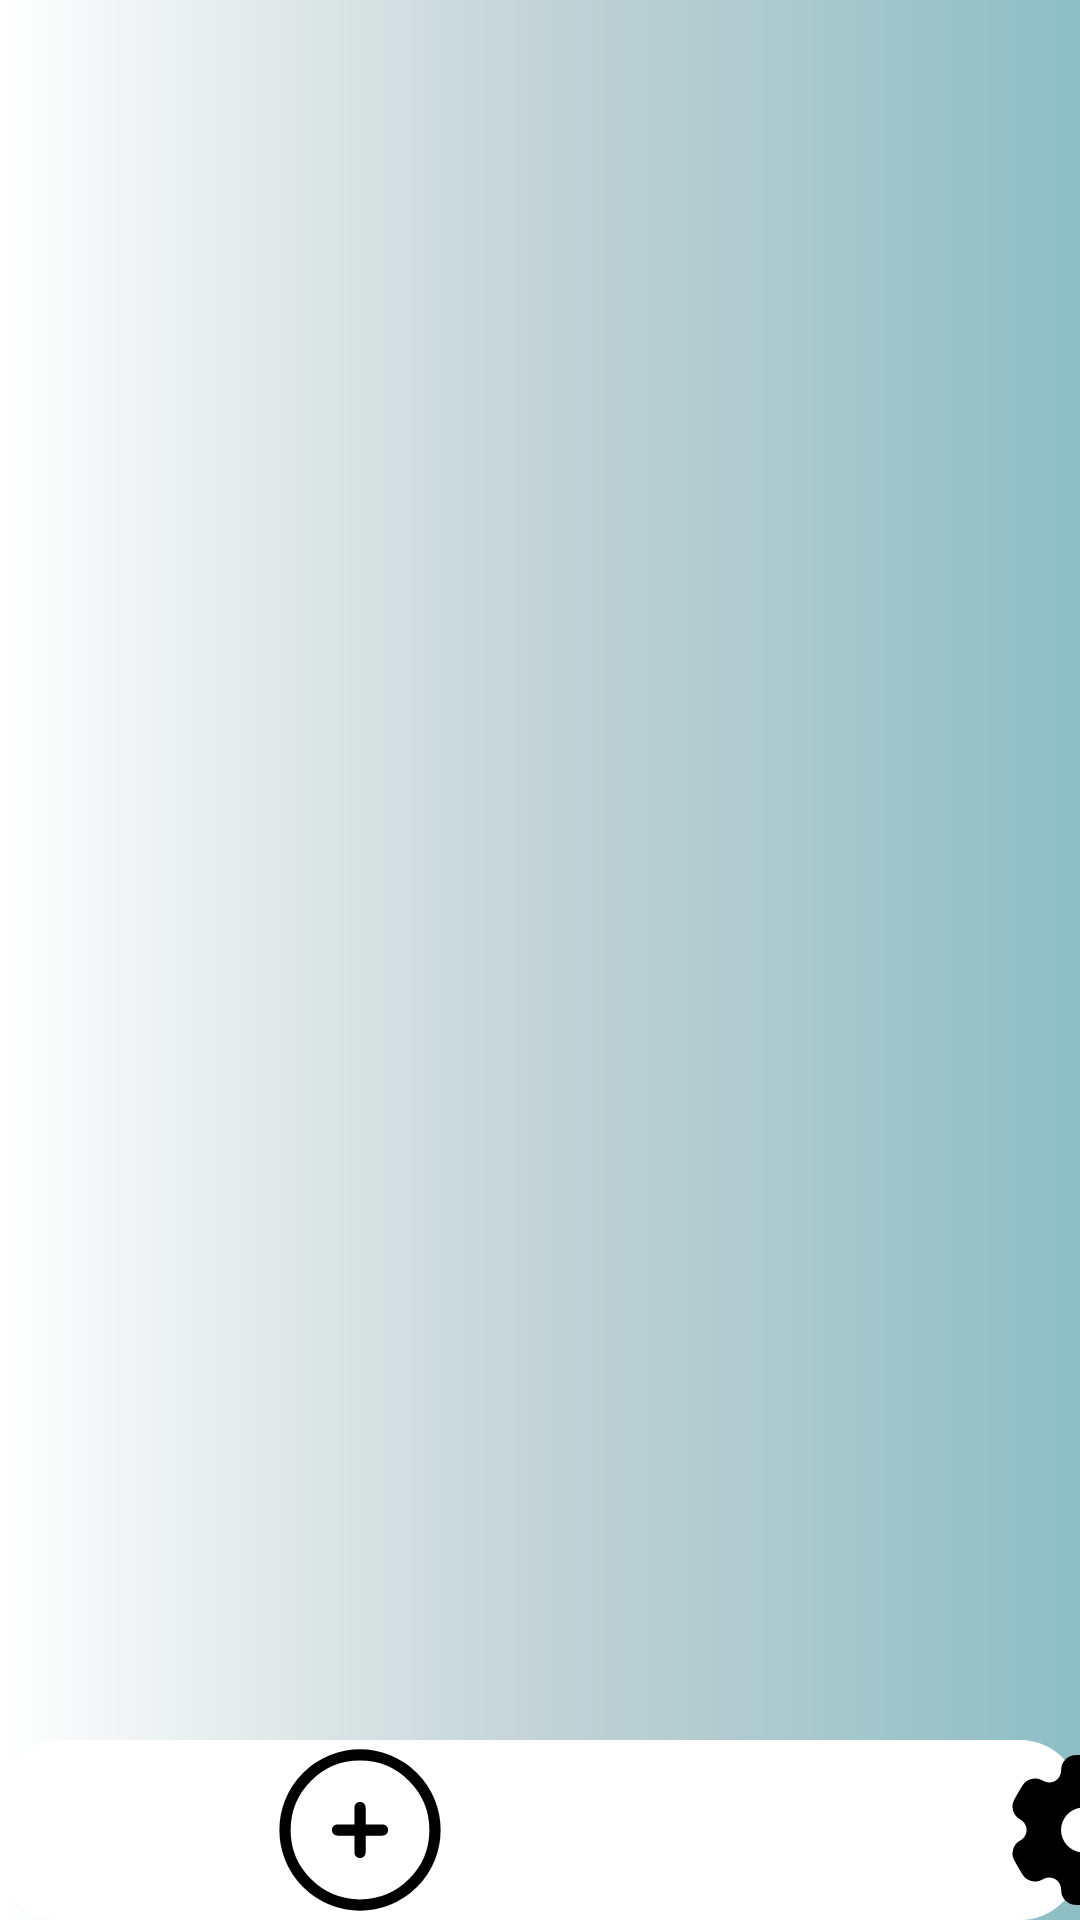

This screen was rendered from an Android layout file. Write that file and the resources it references.
<!-- AndroidManifest.xml: application theme Theme.StreaKing -->
<!-- res/layout/fragment_home_page.xml -->
<?xml version="1.0" encoding="utf-8"?>
<RelativeLayout xmlns:android="http://schemas.android.com/apk/res/android"
    xmlns:tools="http://schemas.android.com/tools"
    android:layout_width="match_parent"
    xmlns:app="http://schemas.android.com/apk/res-auto"
    android:background="@drawable/bg_app"
    android:orientation="vertical"
    android:layout_height="match_parent"
    tools:context=".ui.HomePage">
    <ScrollView
        android:layout_width="match_parent"
        android:layout_height="wrap_content">
    <LinearLayout
        android:layout_width="match_parent"
        android:layout_height="wrap_content"
        android:orientation="vertical">

        <androidx.recyclerview.widget.RecyclerView
            android:id="@+id/taskRecycler"
            tools:listitem="@layout/taskrecycler"
            app:layoutManager="androidx.recyclerview.widget.LinearLayoutManager"
            android:layout_width="match_parent"
            android:layout_height="wrap_content"
            tools:itemCount="10" />
    </LinearLayout>
    </ScrollView>

    <LinearLayout
        android:layout_width="match_parent"
        android:layout_height="60dp"
        android:background="@drawable/bg_navbar"
        android:orientation="horizontal"
        android:layout_alignParentBottom="true">

        <ImageView
            android:layout_weight="1"
            android:background="@drawable/bg_app"
            android:layout_width="wrap_content"
            android:layout_height="wrap_content"
            android:src="@drawable/task_icon" />

        <ImageView
            android:layout_weight="1"
            android:id="@+id/addTask"
            android:layout_width="wrap_content"
            android:layout_height="wrap_content"
            android:src="@drawable/add_icon"/>
        <ImageView
            android:layout_weight="1"
            android:id="@+id/setting"
            android:layout_width="wrap_content"
            android:layout_height="wrap_content"
            android:src="@drawable/settings_icon"/>
    </LinearLayout>
</RelativeLayout>
<!-- res/layout/taskrecycler.xml (included above) -->
<?xml version="1.0" encoding="utf-8"?>
<LinearLayout xmlns:android="http://schemas.android.com/apk/res/android"
    android:layout_width="match_parent"
    android:paddingHorizontal="10dp"
    android:layout_height="wrap_content"
    android:orientation="horizontal">
    <TextView
        android:layout_width="wrap_content"
        android:layout_height="wrap_content"
        android:text="Task"
        android:layout_weight="1"
        android:id="@+id/taskName"
        android:textColor="@color/black"
        android:textStyle="bold"
        android:textSize="25sp"/>
    <TextView
        android:layout_width="wrap_content"
        android:layout_height="wrap_content"
        android:text="0"
        android:layout_weight="1"
        android:id="@+id/streakCount"
        android:textColor="@color/black"
        android:textStyle="bold"
        android:textSize="25sp"/>
    <ImageView
        android:layout_width="wrap_content"
        android:layout_height="wrap_content"
        android:id="@+id/streakIcon"
        android:src="@drawable/off_fire"/>
    <androidx.appcompat.widget.AppCompatButton
        android:layout_width="wrap_content"
        android:layout_height="wrap_content"
        android:id="@+id/removeButton"
        android:background="@drawable/bg_start_button"
        android:text="Remove"/>

</LinearLayout>
<!-- resources referenced by this layout -->
<resources>
  <!-- drawable add_icon (drawable) -->
  <vector xmlns:android="http://schemas.android.com/apk/res/android"
      android:width="800dp"
      android:height="800dp"
      android:viewportWidth="24"
      android:viewportHeight="24">
    <path
        android:pathData="M12,12m-10,0a10,10 0,1 1,20 0a10,10 0,1 1,-20 0"
        android:strokeWidth="1.5"
        android:fillColor="#00000000"
        android:strokeColor="#000000"/>
    <path
        android:pathData="M15,12L12,12M12,12L9,12M12,12L12,9M12,12L12,15"
        android:strokeWidth="1.5"
        android:fillColor="#00000000"
        android:strokeColor="#000000"
        android:strokeLineCap="round"/>
  </vector>
  <!-- drawable bg_app (drawable) -->
  <?xml version="1.0" encoding="utf-8"?>
  <shape xmlns:android="http://schemas.android.com/apk/res/android"
      android:shape="rectangle">
      <gradient
          android:startColor="#FFFFFF"
          android:centerColor="#C3D3D5"
          android:endColor="#8DBEC5"/>
  
  
  </shape>
  <!-- drawable bg_navbar (drawable) -->
  <?xml version="1.0" encoding="utf-8"?>
  <shape xmlns:android="http://schemas.android.com/apk/res/android"
      android:shape="rectangle">
      <solid android:color="@color/white"/>
      <corners
          android:radius="20dp"/>
  
  </shape>
  <!-- drawable bg_start_button (drawable) -->
  <?xml version="1.0" encoding="utf-8"?>
  <shape xmlns:android="http://schemas.android.com/apk/res/android"
      android:shape="rectangle">
      <solid android:color="@color/black"/>
      <corners
          android:radius="10dp"/>
      <gradient
          android:startColor="#3EB8AD"
          android:centerColor="#58A0C1"/>
  </shape>
  <!-- drawable off_fire (drawable) -->
  <vector xmlns:android="http://schemas.android.com/apk/res/android"
      android:width="40dp"
      android:height="40dp"
      android:viewportWidth="32"
      android:viewportHeight="32">
    <path
        android:pathData="M15.888,31.977c-7.539,0 -12.887,-5.228 -12.887,-12.431 0,-3.824 2.293,-7.944 2.39,-8.116 0.199,-0.354 0.59,-0.547 0.998,-0.502 0.404,0.052 0.736,0.343 0.84,0.736 0.006,0.024 0.624,2.336 1.44,3.62 0.548,0.864 1.104,1.475 1.729,1.899 -0.423,-1.833 -0.747,-4.591 -0.22,-7.421 1.448,-7.768 7.562,-9.627 7.824,-9.701 0.337,-0.097 0.695,-0.01 0.951,0.223 0.256,0.235 0.373,0.586 0.307,0.927 -0.01,0.054 -1.02,5.493 1.123,10.127 0.195,0.421 0.466,0.91 0.758,1.399 0.083,-0.672 0.212,-1.386 0.41,-2.08 0.786,-2.749 2.819,-3.688 2.904,-3.726 0.339,-0.154 0.735,-0.104 1.027,0.126 0.292,0.231 0.433,0.603 0.365,0.969 -0.011,0.068 -0.294,1.938 1.298,4.592 1.438,2.396 1.852,3.949 1.852,6.928 0,7.203 -5.514,12.43 -13.111,12.43zM6.115,14.615c-0.549,1.385 -1.115,3.226 -1.115,4.931 0,6.044 4.506,10.43 10.887,10.43 6.438,0 11.11,-4.386 11.11,-10.431 0,-2.611 -0.323,-3.822 -1.567,-5.899 -0.832,-1.386 -1.243,-2.633 -1.439,-3.625 -0.198,0.321 -0.382,0.712 -0.516,1.184 -0.61,2.131 -0.456,4.623 -0.454,4.649 0.029,0.446 -0.242,0.859 -0.664,1.008s-0.892,0.002 -1.151,-0.364c-0.075,-0.107 -1.854,-2.624 -2.637,-4.32 -1.628,-3.518 -1.601,-7.323 -1.434,-9.514 -1.648,0.96 -4.177,3.104 -4.989,7.466 -0.791,4.244 0.746,8.488 0.762,8.529 0.133,0.346 0.063,0.739 -0.181,1.018 -0.245,0.277 -0.622,0.4 -0.986,0.313 -0.124,-0.03 -2.938,-0.762 -4.761,-3.634 -0.325,-0.514 -0.617,-1.137 -0.864,-1.742z"
        android:fillColor="#000000"/>
  </vector>
  <!-- drawable settings_icon: vector/xml drawable (drawable, 2240 chars, omitted) -->
  <style name="Theme.StreaKing" parent="Base.Theme.StreaKing" />
  <style name="Base.Theme.StreaKing" parent="Theme.Material3.DayNight.NoActionBar">
          
          
      </style>
  <!-- not gathered from this repository: default colours our renderer supplied (Android Studio template values) -->
  <color name="black">#FF000000</color>
  <color name="white">#FFFFFFFF</color>
</resources>
